Labelled photos from "classification", an image-classification folder in jshankarc/A-Smartphone-Assistance-for-Blind-Visually-Impaired-using-Deep-Learning. The possible labels are: center, left, right.

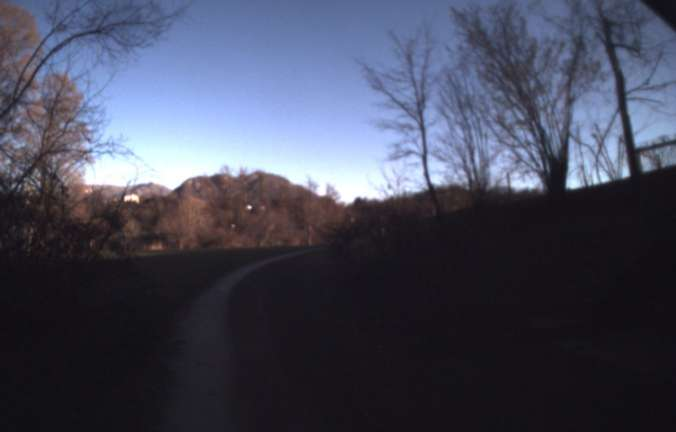
Label: center

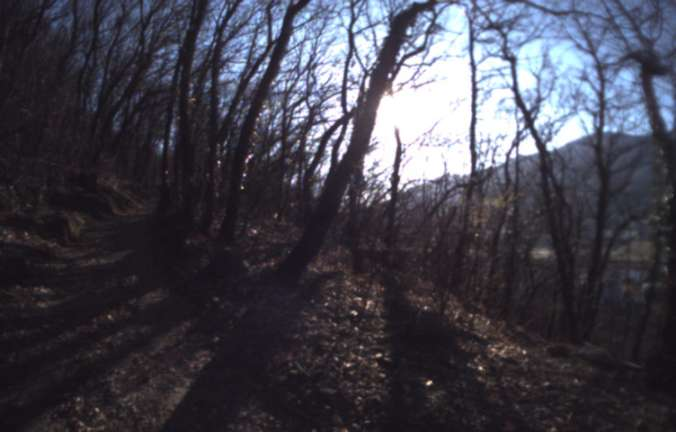
Label: right

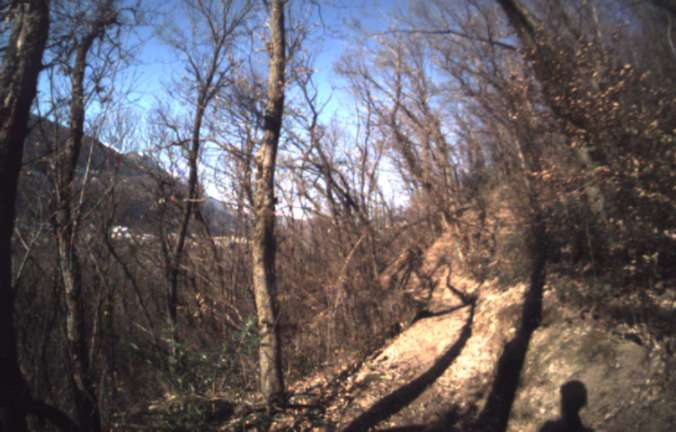
Label: left

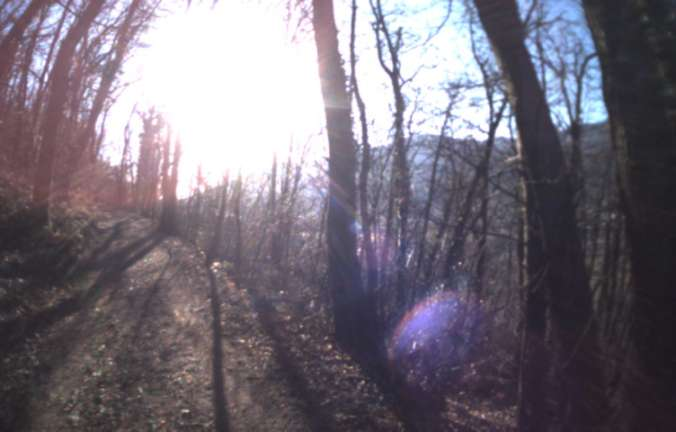
Label: right

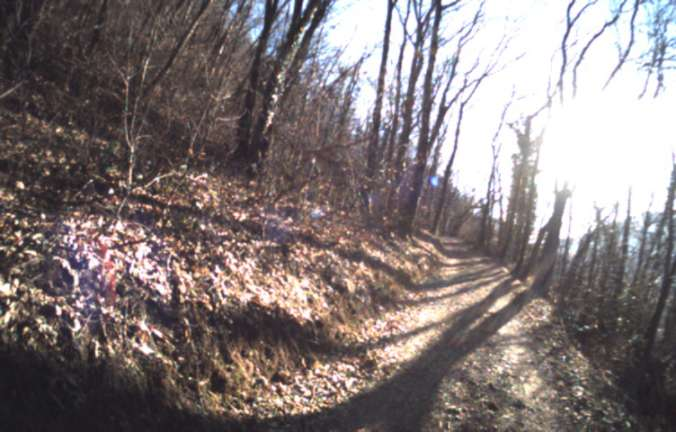
Label: left

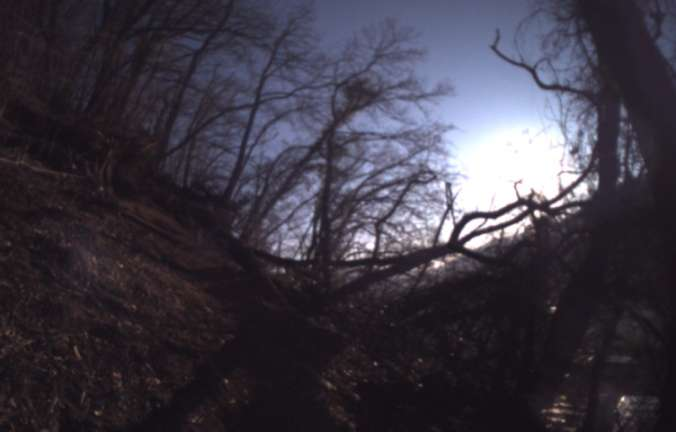
Label: center
